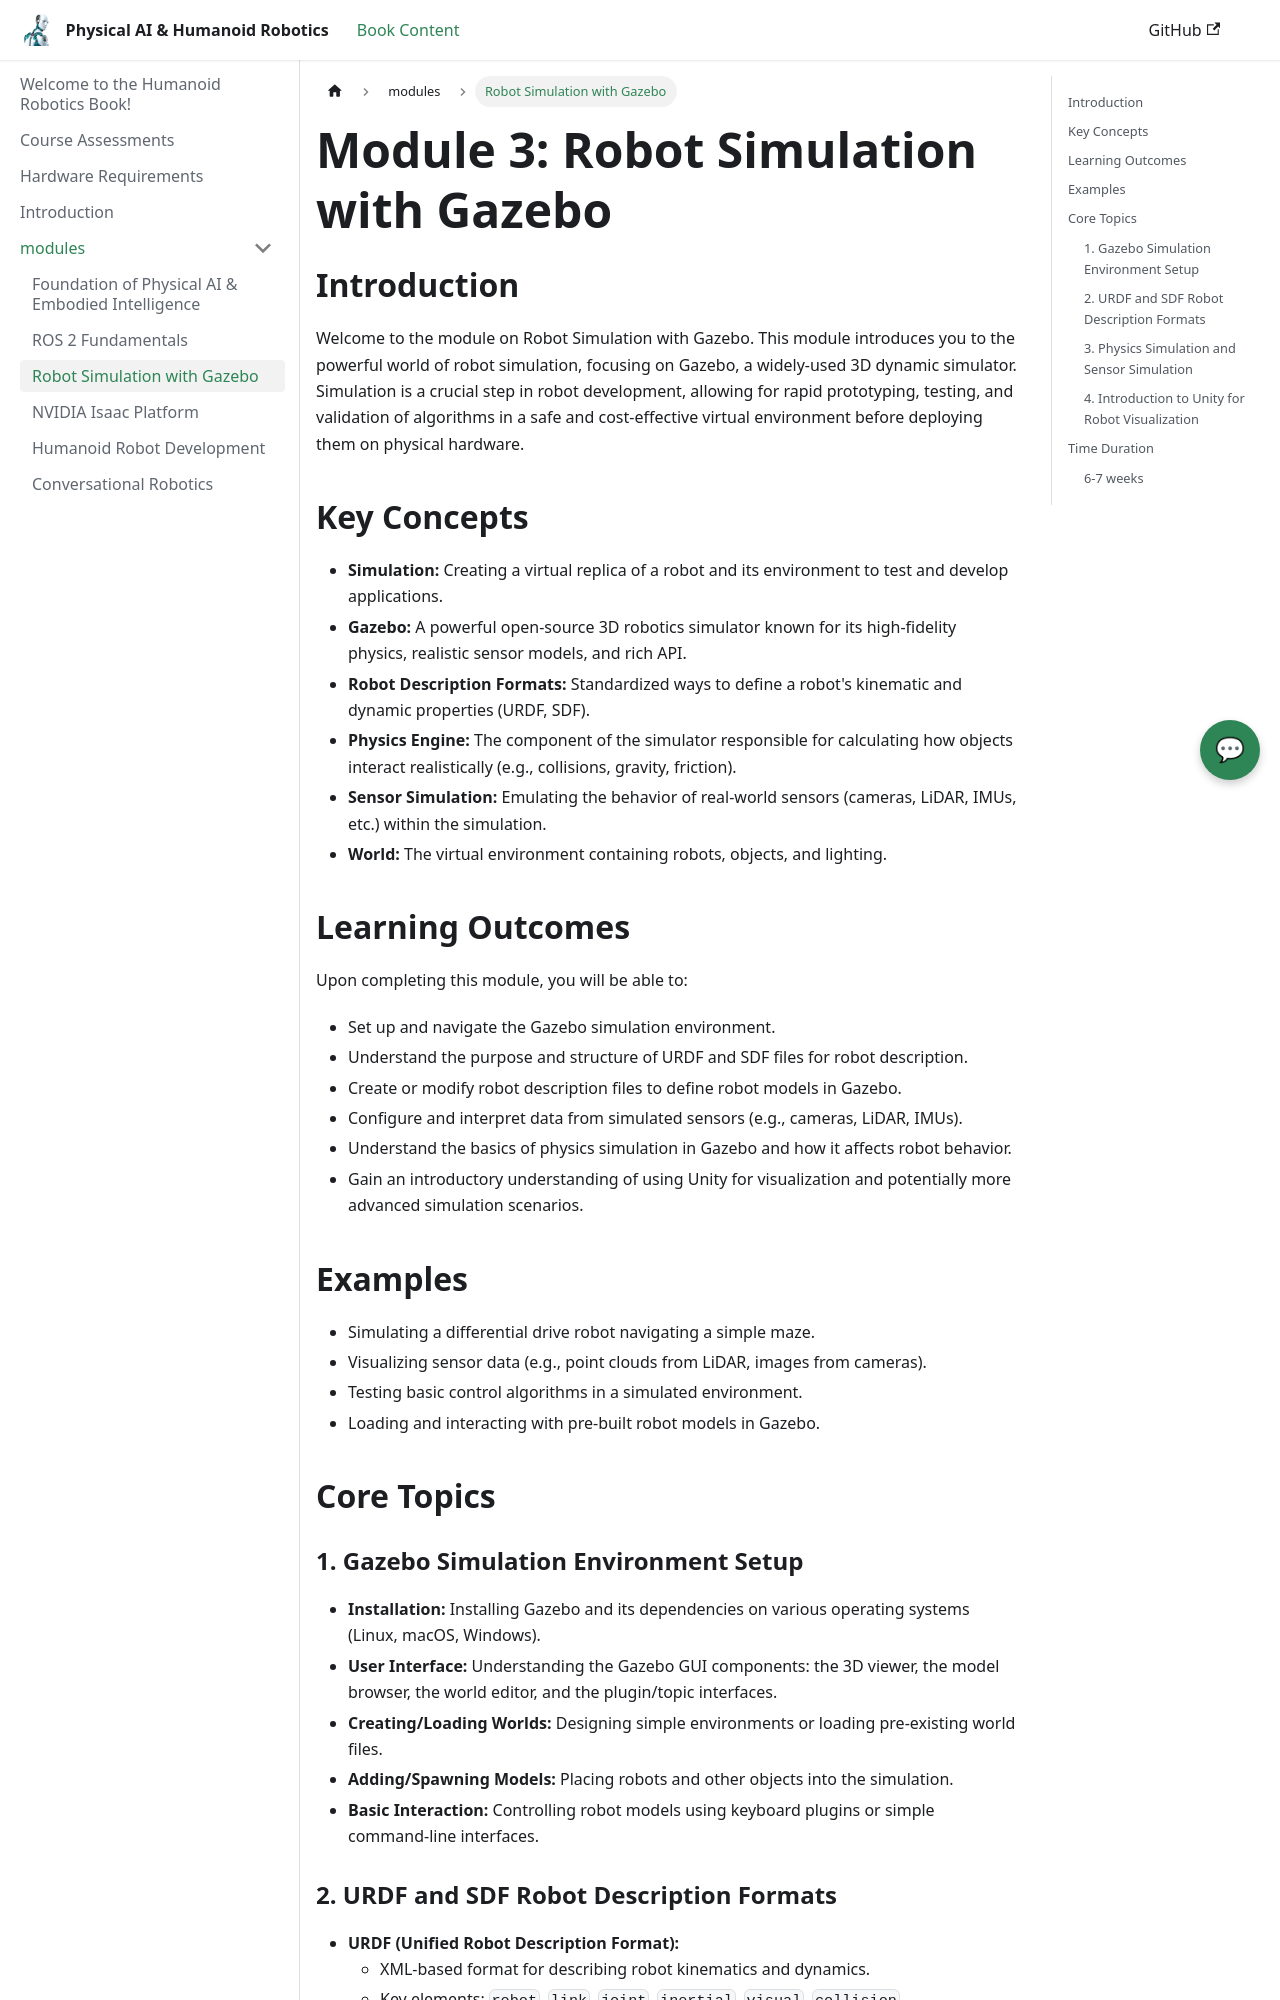

repository: zainabsiddiqui833251/physical-AI-and-humanoid-robot · page: docs/modules/Robot_stimulation_with_Gazebo/index.html · generator: docusaurus

---
title: "Robot Simulation with Gazebo"
sidebar_position: "3"
---

# Module 3: Robot Simulation with Gazebo

## Introduction

Welcome to the module on Robot Simulation with Gazebo. This module introduces you to the powerful world of robot simulation, focusing on Gazebo, a widely-used 3D dynamic simulator. Simulation is a crucial step in robot development, allowing for rapid prototyping, testing, and validation of algorithms in a safe and cost-effective virtual environment before deploying them on physical hardware.

## Key Concepts

*   **Simulation:** Creating a virtual replica of a robot and its environment to test and develop applications.
*   **Gazebo:** A powerful open-source 3D robotics simulator known for its high-fidelity physics, realistic sensor models, and rich API.
*   **Robot Description Formats:** Standardized ways to define a robot's kinematic and dynamic properties (URDF, SDF).
*   **Physics Engine:** The component of the simulator responsible for calculating how objects interact realistically (e.g., collisions, gravity, friction).
*   **Sensor Simulation:** Emulating the behavior of real-world sensors (cameras, LiDAR, IMUs, etc.) within the simulation.
*   **World:** The virtual environment containing robots, objects, and lighting.

## Learning Outcomes

Upon completing this module, you will be able to:

*   Set up and navigate the Gazebo simulation environment.
*   Understand the purpose and structure of URDF and SDF files for robot description.
*   Create or modify robot description files to define robot models in Gazebo.
*   Configure and interpret data from simulated sensors (e.g., cameras, LiDAR, IMUs).
*   Understand the basics of physics simulation in Gazebo and how it affects robot behavior.
*   Gain an introductory understanding of using Unity for visualization and potentially more advanced simulation scenarios.

## Examples

*   Simulating a differential drive robot navigating a simple maze.
*   Visualizing sensor data (e.g., point clouds from LiDAR, images from cameras).
*   Testing basic control algorithms in a simulated environment.
*   Loading and interacting with pre-built robot models in Gazebo.

## Core Topics

### 1. Gazebo Simulation Environment Setup

*   **Installation:** Installing Gazebo and its dependencies on various operating systems (Linux, macOS, Windows).
*   **User Interface:** Understanding the Gazebo GUI components: the 3D viewer, the model browser, the world editor, and the plugin/topic interfaces.
*   **Creating/Loading Worlds:** Designing simple environments or loading pre-existing world files.
*   **Adding/Spawning Models:** Placing robots and other objects into the simulation.
*   **Basic Interaction:** Controlling robot models using keyboard plugins or simple command-line interfaces.
